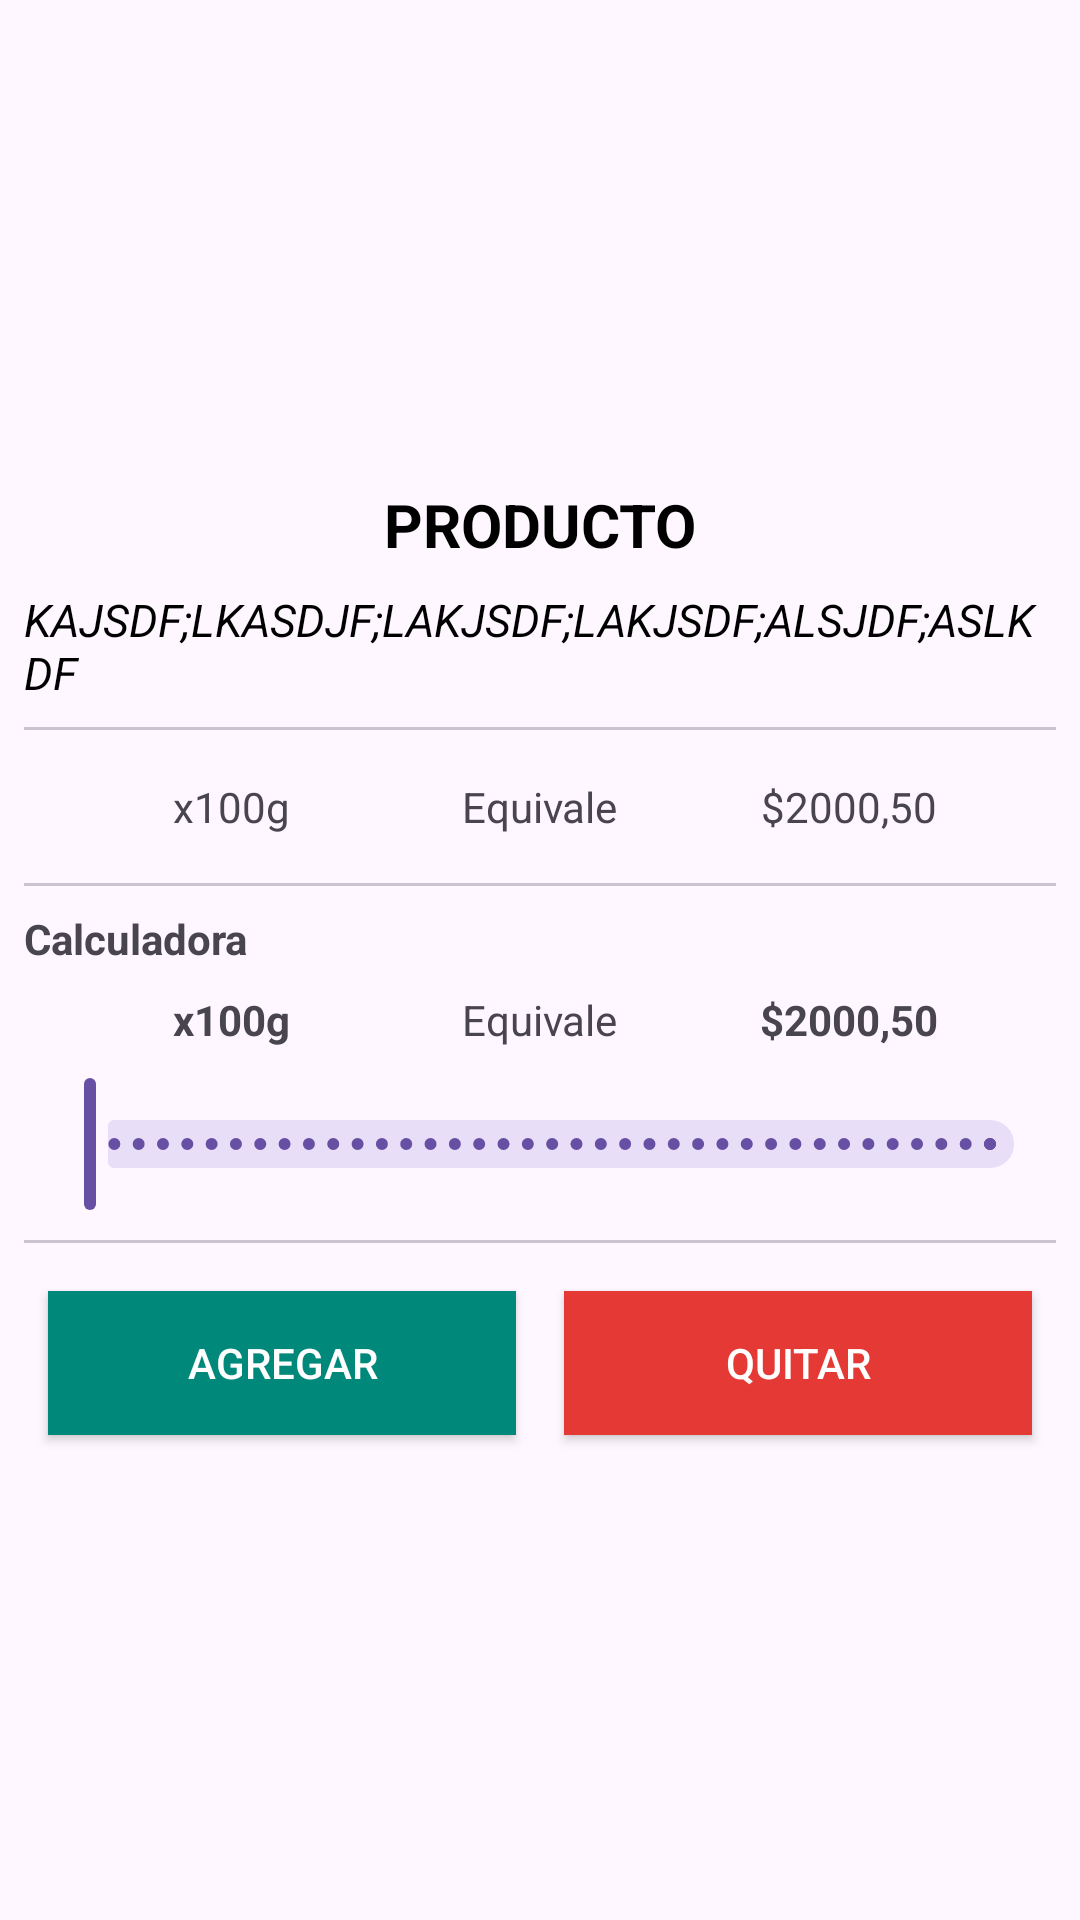

Write the Android layout XML for this screen, with the resource values it uses.
<!-- AndroidManifest.xml: application theme Theme.Market -->
<!-- res/layout/activity_product_selected.xml -->
<?xml version="1.0" encoding="utf-8"?>
<LinearLayout
    xmlns:android="http://schemas.android.com/apk/res/android"
    android:layout_width="match_parent"
    android:layout_height="match_parent"
    android:gravity="center"
    >
    <androidx.constraintlayout.widget.ConstraintLayout xmlns:android="http://schemas.android.com/apk/res/android"
        xmlns:app="http://schemas.android.com/apk/res-auto"
        xmlns:tools="http://schemas.android.com/tools"
        android:layout_width="wrap_content"
        android:layout_height="wrap_content"
        tools:context=".ui.product_selected.ProductSelectedActivity">
        <TextView
            android:id="@+id/tvProductSelectedName"
            android:layout_width="wrap_content"
            android:layout_height="wrap_content"
            android:text="PRODUCTO"
            android:textStyle="bold"
            style="@style/productTitle"
            app:layout_constraintLeft_toLeftOf="parent"
            app:layout_constraintTop_toTopOf="parent"
            app:layout_constraintRight_toRightOf="parent"
            android:layout_margin="@dimen/margin_divider"/>

        <TextView
            android:id="@+id/tvProductSelectedDescription"
            android:layout_width="match_parent"
            android:layout_height="wrap_content"
            style="@style/productDescription"
            android:textStyle="italic"
            android:text="KAJSDF;LKASDJF;LAKJSDF;LAKJSDF;ALSJDF;ASLKDF"
            app:layout_constraintLeft_toLeftOf="parent"
            app:layout_constraintRight_toRightOf="parent"
            app:layout_constraintTop_toBottomOf="@id/tvProductSelectedName"
            android:layout_margin="@dimen/margin_divider"/>

        <com.google.android.material.divider.MaterialDivider
            android:id="@+id/dDescriptionEqual"
            android:layout_width="match_parent"
            android:layout_height="wrap_content"
            app:layout_constraintLeft_toLeftOf="parent"
            app:layout_constraintRight_toRightOf="parent"
            app:layout_constraintTop_toBottomOf="@id/tvProductSelectedDescription"
            android:layout_margin="@dimen/margin_divider"
            />

        <LinearLayout
            android:id="@+id/lyEqual"
            android:layout_width="0dp"
            android:layout_height="wrap_content"
            android:orientation="horizontal"
            app:layout_constraintLeft_toLeftOf="parent"
            app:layout_constraintRight_toRightOf="parent"
            app:layout_constraintTop_toBottomOf="@id/dDescriptionEqual"
            android:gravity="center"
            android:layout_margin="@dimen/margin_divider"
            >
            <TextView
                android:id="@+id/tvProductSelectedUnit"
                android:gravity="center"
                android:layout_width="0dp"
                android:layout_height="wrap_content"
                android:layout_weight="1"
                android:text="@string/example_unit"
                android:layout_margin="@dimen/margin_divider"
                />

            <TextView
                android:layout_width="wrap_content"
                android:layout_height="wrap_content"
                android:text="@string/equivale"
                android:layout_margin="@dimen/margin_divider"/>

            <TextView
                android:id="@+id/tvProductSelectedPrice"
                android:gravity="center"
                android:layout_width="0dp"
                android:layout_height="wrap_content"
                android:layout_weight="1"
                android:text="@string/example_price"
                android:layout_margin="8dp"/>
        </LinearLayout>

        <com.google.android.material.divider.MaterialDivider
            android:id="@+id/dEqualCalculator"
            android:layout_width="match_parent"
            android:layout_height="wrap_content"
            app:layout_constraintLeft_toLeftOf="parent"
            app:layout_constraintRight_toRightOf="parent"
            app:layout_constraintTop_toBottomOf="@id/lyEqual"
            android:layout_margin="@dimen/margin_divider"
            />

        <LinearLayout
            android:id="@+id/lyCalculator"
            android:layout_width="match_parent"
            android:layout_height="wrap_content"
            app:layout_constraintLeft_toLeftOf="parent"
            app:layout_constraintRight_toRightOf="parent"
            app:layout_constraintTop_toBottomOf="@id/dEqualCalculator"
            android:layout_margin="@dimen/margin_divider"
            android:orientation="vertical"
            android:gravity="center">

            <TextView
                android:layout_width="match_parent"
                android:layout_height="wrap_content"
                android:text="@string/calculadora"
                android:textStyle="bold"/>

            <LinearLayout
                android:layout_width="match_parent"
                android:layout_height="wrap_content"
                app:layout_constraintLeft_toLeftOf="parent"
                app:layout_constraintRight_toRightOf="parent"
                app:layout_constraintTop_toBottomOf="@id/dEqualCalculator"
                android:orientation="horizontal"
                android:gravity="center"
                >
                <TextView
                    android:id="@+id/tvProductSelectedCurrentAmount"
                    android:layout_width="0dp"
                    android:layout_height="wrap_content"
                    android:text="@string/example_unit"
                    android:gravity="center"
                    android:layout_weight="1"
                    android:textStyle="bold"/>

                <TextView
                    android:layout_width="wrap_content"
                    android:layout_height="wrap_content"
                    android:text="@string/equivale"
                    android:layout_margin="@dimen/margin_divider"/>

                <TextView
                    android:id="@+id/tvProductSelectedCurrentPrice"
                    android:layout_width="0dp"
                    android:layout_height="wrap_content"
                    android:text="@string/example_price"
                    android:gravity="center"
                    android:textStyle="bold"
                    android:layout_weight="1"/>
            </LinearLayout>

            <com.google.android.material.slider.Slider
                android:id="@+id/sProductSelectedCurrentAmount"
                android:layout_width="match_parent"
                android:layout_height="wrap_content"
                android:valueFrom="0"
                android:valueTo="2000"
                android:stepSize="10"
                />
        </LinearLayout>

        <com.google.android.material.divider.MaterialDivider
            android:id="@+id/dCalculatorbuttons"
            android:layout_width="match_parent"
            android:layout_height="wrap_content"
            app:layout_constraintLeft_toLeftOf="parent"
            app:layout_constraintRight_toRightOf="parent"
            app:layout_constraintTop_toBottomOf="@id/lyCalculator"
            android:layout_margin="@dimen/margin_divider"
            />

        <LinearLayout
            android:id="@+id/lyButtons"
            android:layout_width="0dp"
            android:layout_height="wrap_content"
            app:layout_constraintRight_toRightOf="parent"
            app:layout_constraintLeft_toLeftOf="parent"
            app:layout_constraintTop_toBottomOf="@id/dCalculatorbuttons"
            android:gravity="center"
            android:layout_margin="@dimen/margin_divider"
            >
            <androidx.appcompat.widget.AppCompatButton
                android:background="@color/success"
                android:text="@string/agregar"
                android:layout_margin="@dimen/margin_divider"
                android:layout_width="0dp"
                android:layout_height="wrap_content"
                android:textColor="@color/white"
                android:layout_weight="1"/>
            <androidx.appcompat.widget.AppCompatButton
                android:background="@color/danger"
                android:text="@string/quitar"
                android:layout_margin="@dimen/margin_divider"
                android:layout_width="0dp"
                android:layout_height="wrap_content"
                android:textColor="@color/white"
                android:layout_weight="1"/>
        </LinearLayout>
    </androidx.constraintlayout.widget.ConstraintLayout>
</LinearLayout>
<!-- resources referenced by this layout -->
<resources>
  <color name="danger">#E53935</color>
  <color name="success">#00897B</color>
  <color name="white">#FFFFFFFF</color>
  <dimen name="margin_divider">8dp</dimen>
  <string name="agregar">Agregar</string>
  <string name="calculadora">Calculadora</string>
  <string name="equivale">Equivale</string>
  <string name="example_price">$2000,50</string>
  <string name="example_unit">x100g</string>
  <string name="quitar">Quitar</string>
  <style name="productDescription">
          <item name="android:textColor">@color/black</item>
          <item name="android:textSize">15sp</item>
      </style>
  <style name="productTitle">
          <item name="android:textColor">@color/black</item>
          <item name="android:textSize">20sp</item>
      </style>
  <style name="Theme.Market" parent="Base.Theme.Market" />
  <color name="black">#FF000000</color>
  <style name="Base.Theme.Market" parent="Theme.Material3.DayNight.NoActionBar">
          
          
      </style>
</resources>
